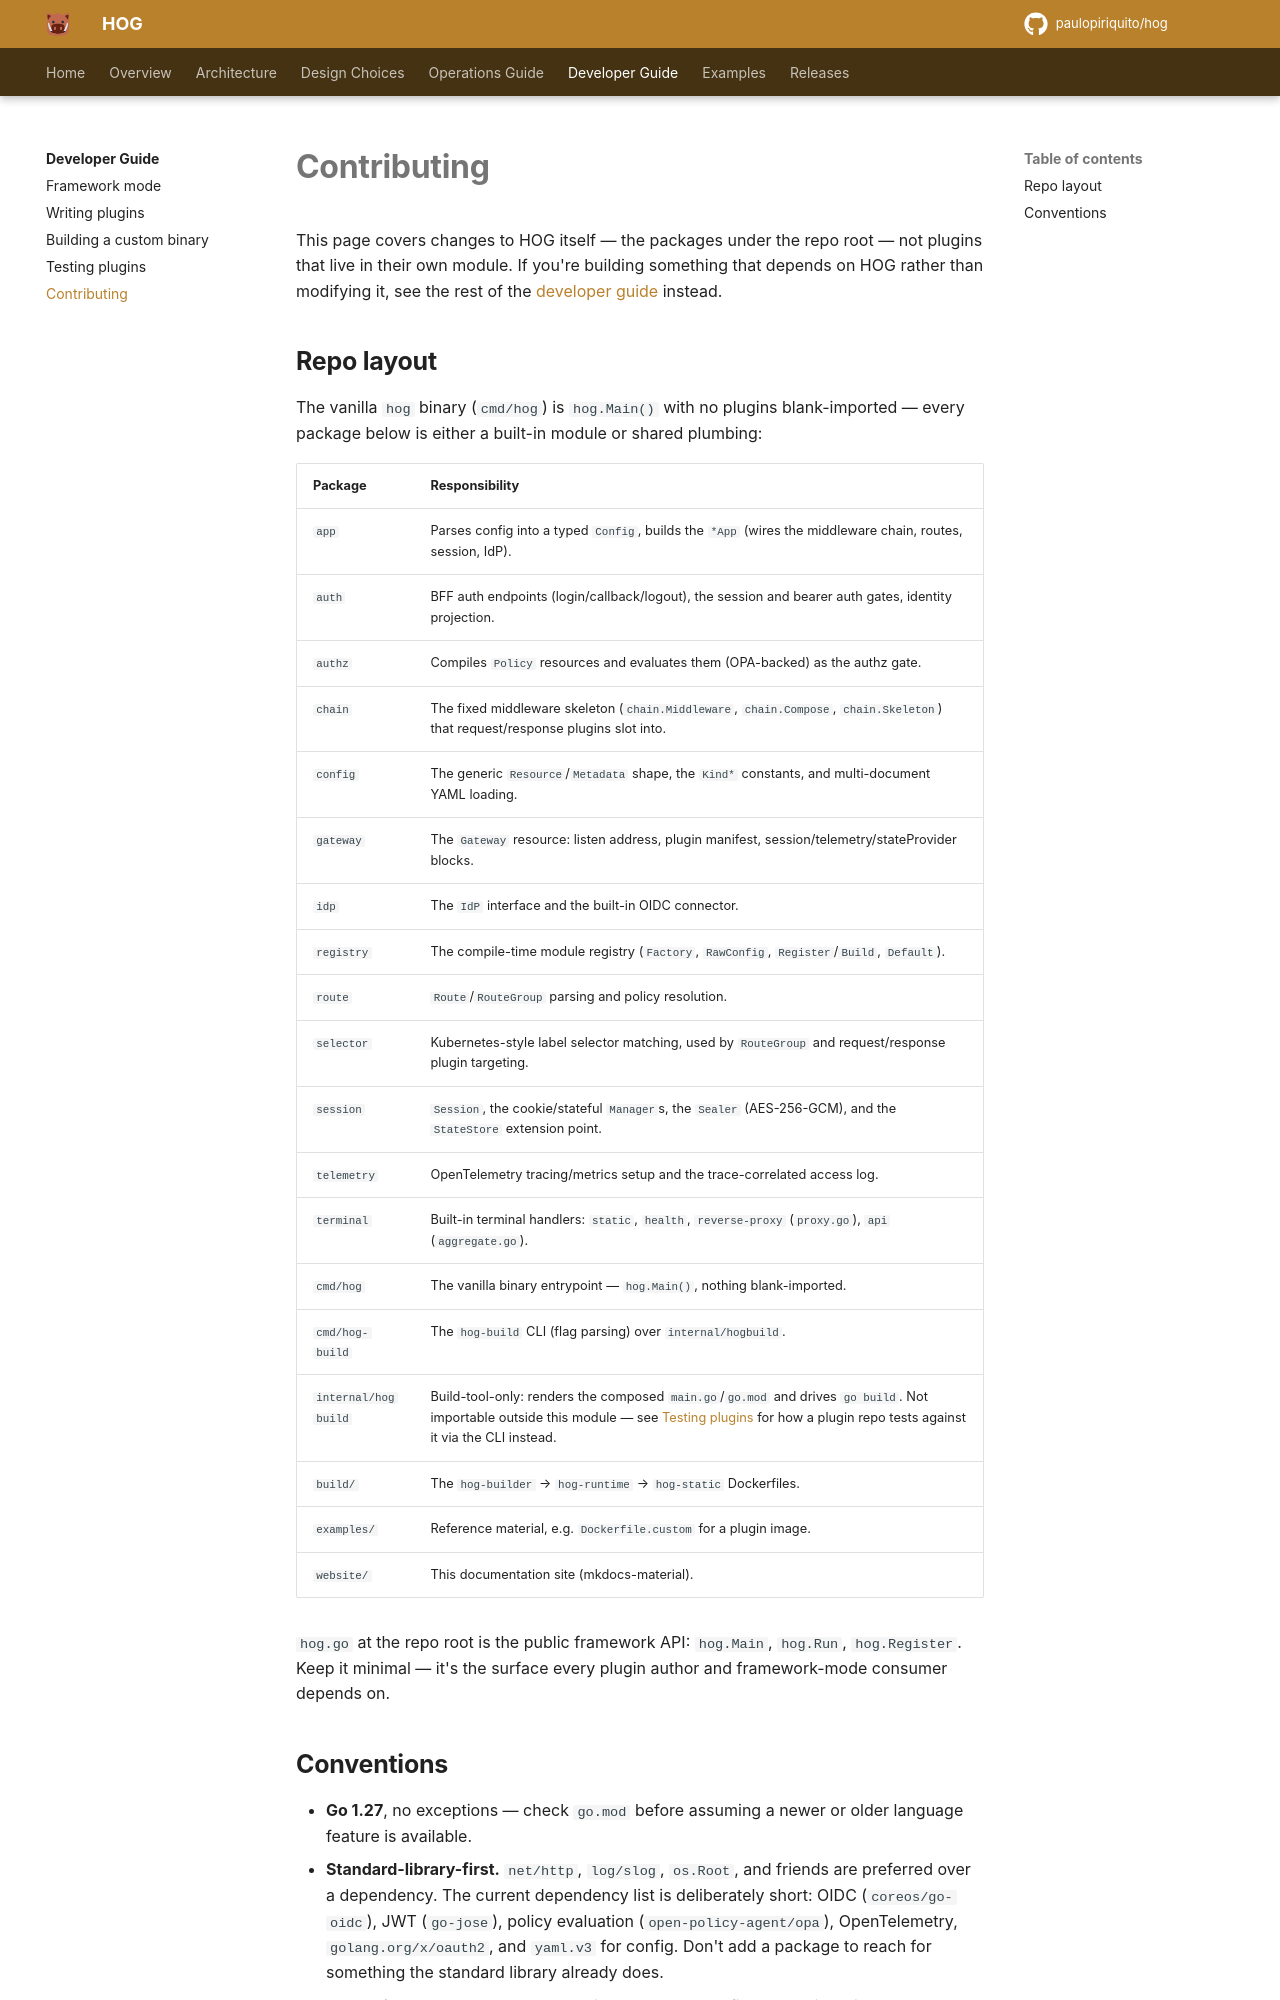

repository: paulopiriquito/hog · page: developer/contributing/index.html · generator: mkdocs

# Contributing

This page covers changes to HOG itself — the packages under the repo root —
not plugins that live in their own module. If you're building something that
depends on HOG rather than modifying it, see the rest of the
[developer guide](index.md) instead.

## Repo layout

The vanilla `hog` binary (`cmd/hog`) is `hog.Main()` with no plugins
blank-imported — every package below is either a built-in module or shared
plumbing:

| Package | Responsibility |
|---|---|
| `app` | Parses config into a typed `Config`, builds the `*App` (wires the middleware chain, routes, session, IdP). |
| `auth` | BFF auth endpoints (login/callback/logout), the session and bearer auth gates, identity projection. |
| `authz` | Compiles `Policy` resources and evaluates them (OPA-backed) as the authz gate. |
| `chain` | The fixed middleware skeleton (`chain.Middleware`, `chain.Compose`, `chain.Skeleton`) that request/response plugins slot into. |
| `config` | The generic `Resource`/`Metadata` shape, the `Kind*` constants, and multi-document YAML loading. |
| `gateway` | The `Gateway` resource: listen address, plugin manifest, session/telemetry/stateProvider blocks. |
| `idp` | The `IdP` interface and the built-in OIDC connector. |
| `registry` | The compile-time module registry (`Factory`, `RawConfig`, `Register`/`Build`, `Default`). |
| `route` | `Route`/`RouteGroup` parsing and policy resolution. |
| `selector` | Kubernetes-style label selector matching, used by `RouteGroup` and request/response plugin targeting. |
| `session` | `Session`, the cookie/stateful `Manager`s, the `Sealer` (AES-256-GCM), and the `StateStore` extension point. |
| `telemetry` | OpenTelemetry tracing/metrics setup and the trace-correlated access log. |
| `terminal` | Built-in terminal handlers: `static`, `health`, `reverse-proxy` (`proxy.go`), `api` (`aggregate.go`). |
| `cmd/hog` | The vanilla binary entrypoint — `hog.Main()`, nothing blank-imported. |
| `cmd/hog-build` | The `hog-build` CLI (flag parsing) over `internal/hogbuild`. |
| `internal/hogbuild` | Build-tool-only: renders the composed `main.go`/`go.mod` and drives `go build`. Not importable outside this module — see [Testing plugins](testing.md) for how a plugin repo tests against it via the CLI instead. |
| `build/` | The `hog-builder` → `hog-runtime` → `hog-static` Dockerfiles. |
| `examples/` | Reference material, e.g. `Dockerfile.custom` for a plugin image. |
| `website/` | This documentation site (mkdocs-material). |

`hog.go` at the repo root is the public framework API: `hog.Main`, `hog.Run`,
`hog.Register`. Keep it minimal — it's the surface every plugin author and
framework-mode consumer depends on.
